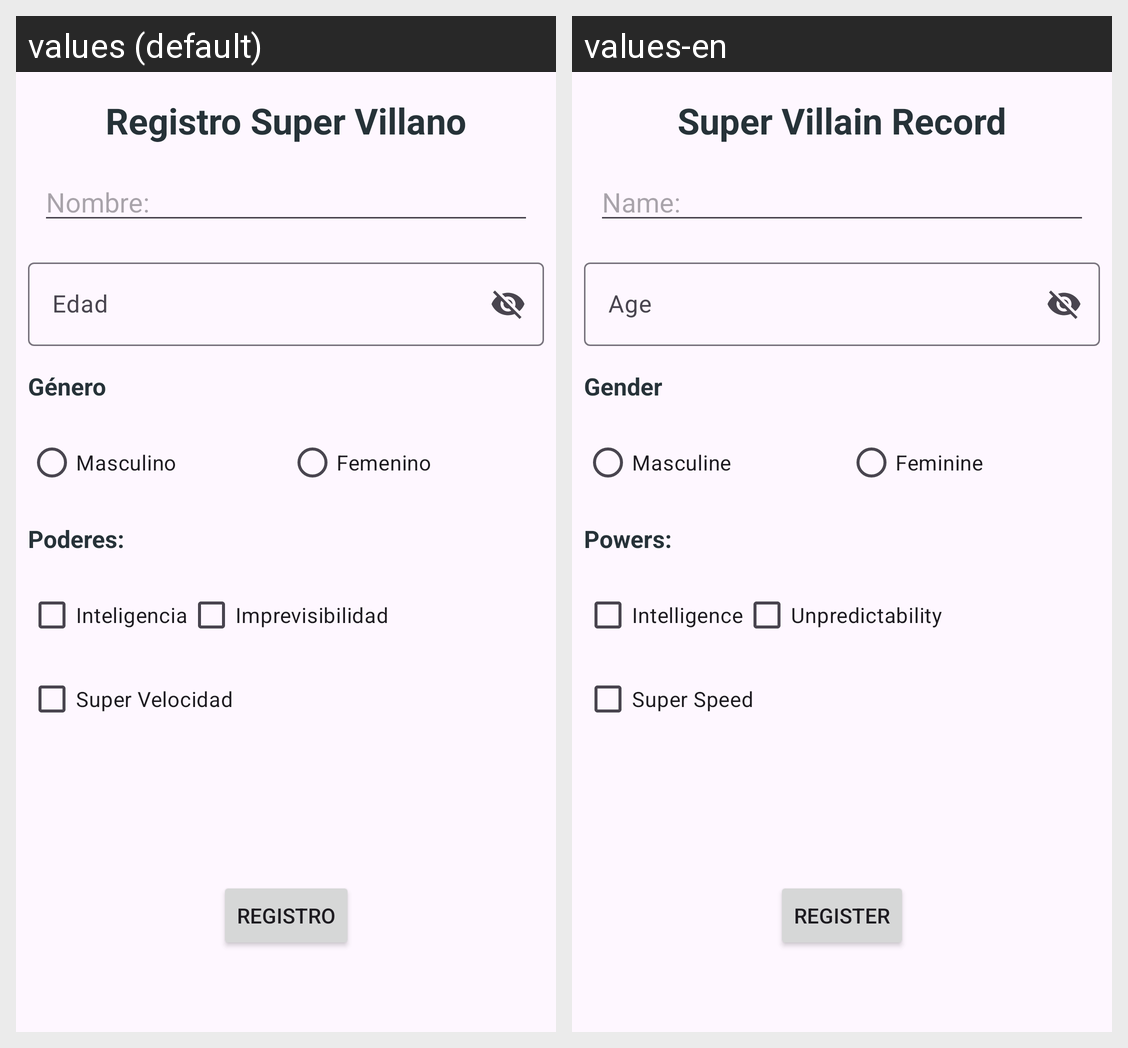

Translations of the strings shown on this Android screen, per locale in the grid:
Android screen res/layout/activity_super_villain_record.xml rendered under 2 locales, left to right: values (default), values-en. Device: Nexus 5 (rendered at 1080×1920; each locale shown at half size, 540×960, under a caption strip naming it); theme Theme.HelloWorld.
Strings drawn on this screen, with the default value and each locale's value (text and hints the layout hard-codes, and strings that could not be matched under every locale, appear in the picture but are not listed):

record
  values: Registro Super Villano
  values-en: Super Villain Record

name
  values: Nombre: 
  values-en: Name: 

register
  values: Registro
  values-en: Register

age
  values: Edad
  values-en: Age

genero
  values: Género
  values-en: Gender

masculino
  values: Masculino
  values-en: Masculine

femenino
  values: Femenino
  values-en: Feminine

powers
  values: Poderes: 
  values-en: Powers: 

intelligence
  values: Inteligencia
  values-en: Intelligence

unpredictability
  values: Imprevisibilidad
  values-en: Unpredictability

speed
  values: Super Velocidad
  values-en: Super Speed
